Dataset: Dataset 2 (GitHub, fanweiying/Symmetry-recognition). Classes: 10-fold symmetry order, 12-fold symmetry order, 14-fold symmetry order, 16-fold symmetry order, 18-fold symmetry order, 20-fold symmetry order, 2-fold symmetry order, 3-fold symmetry order, 4-fold symmetry order, 5-fold symmetry order, 6-fold symmetry order, 7-fold symmetry order, 8-fold symmetry order, 9-fold symmetry order.

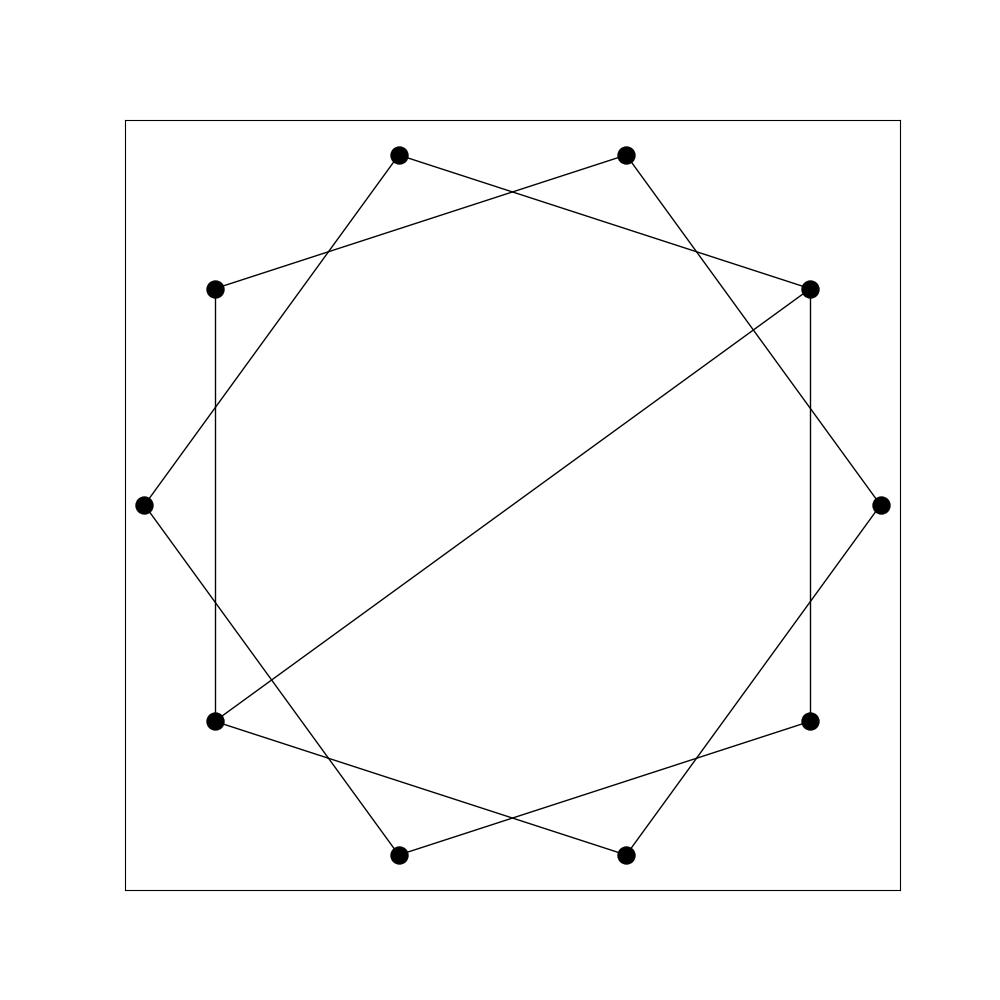
Label: 4-fold symmetry order

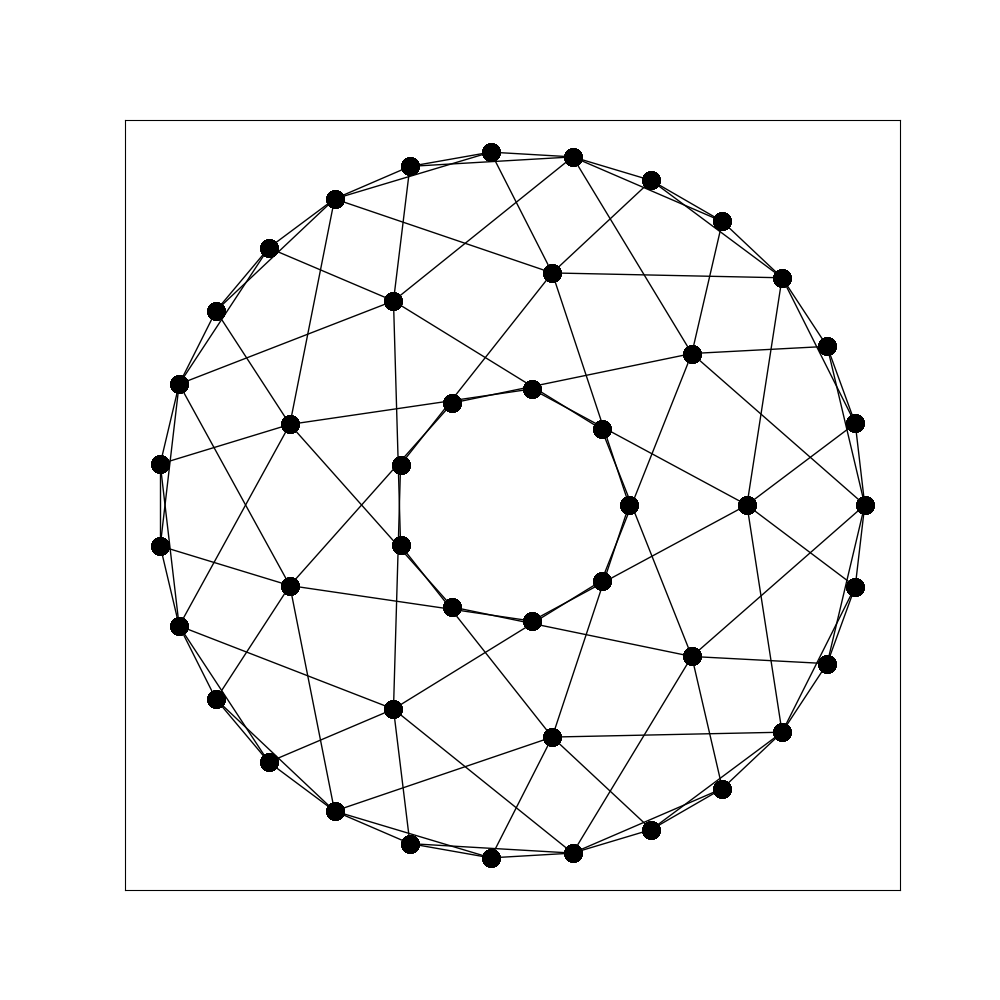
Label: 18-fold symmetry order

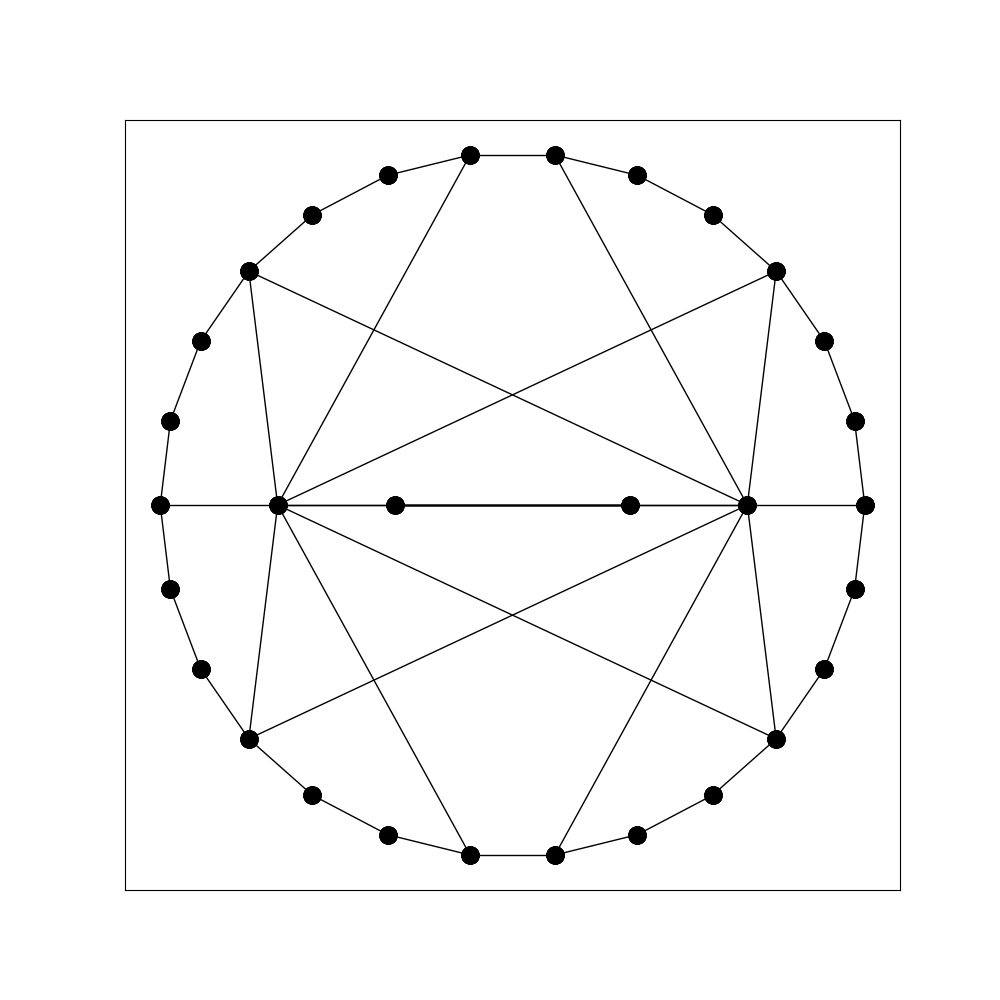
Label: 2-fold symmetry order

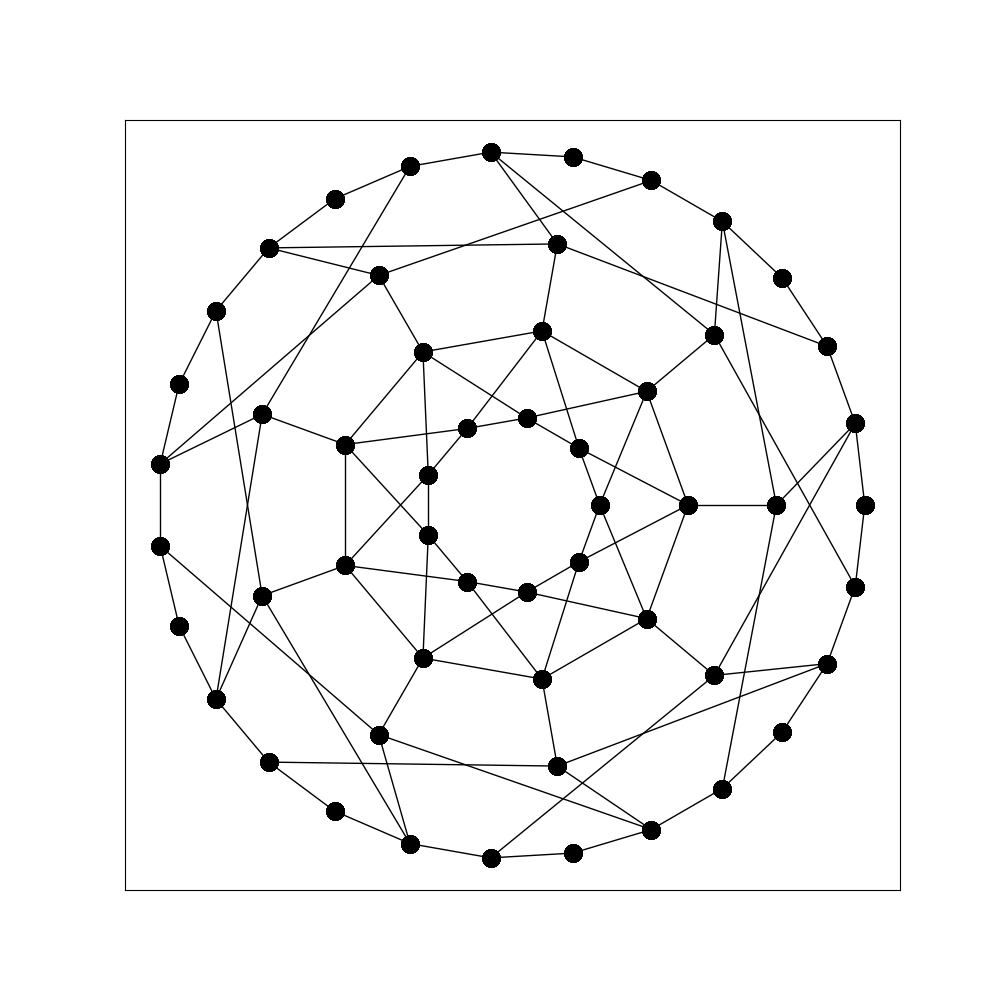
Label: 9-fold symmetry order

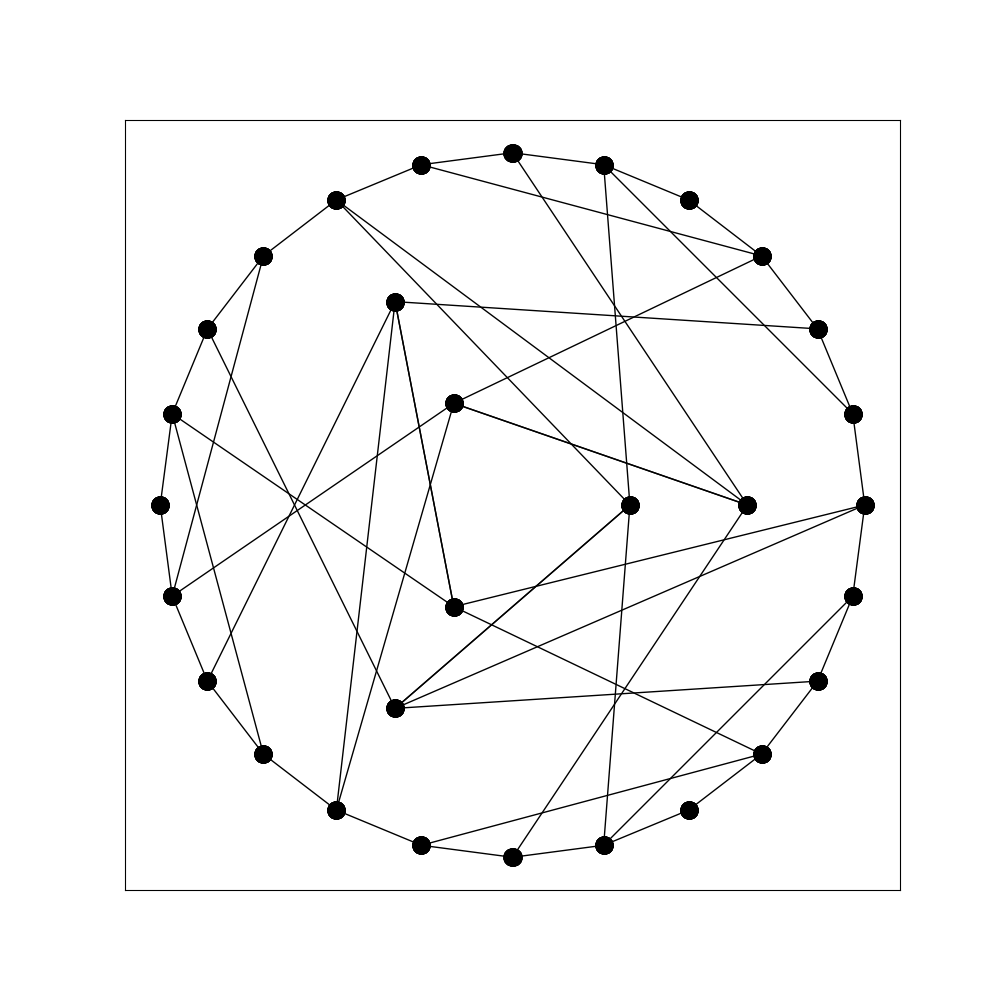
Label: 6-fold symmetry order

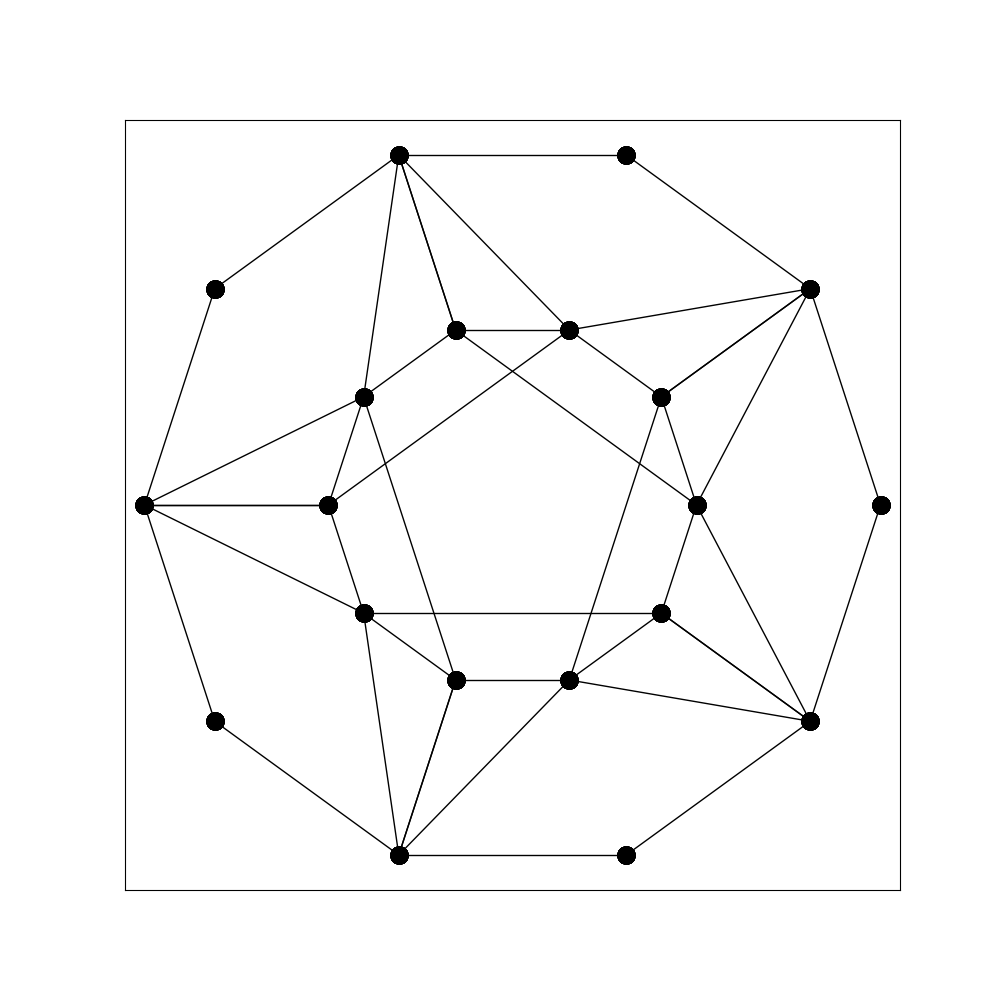
Label: 5-fold symmetry order
